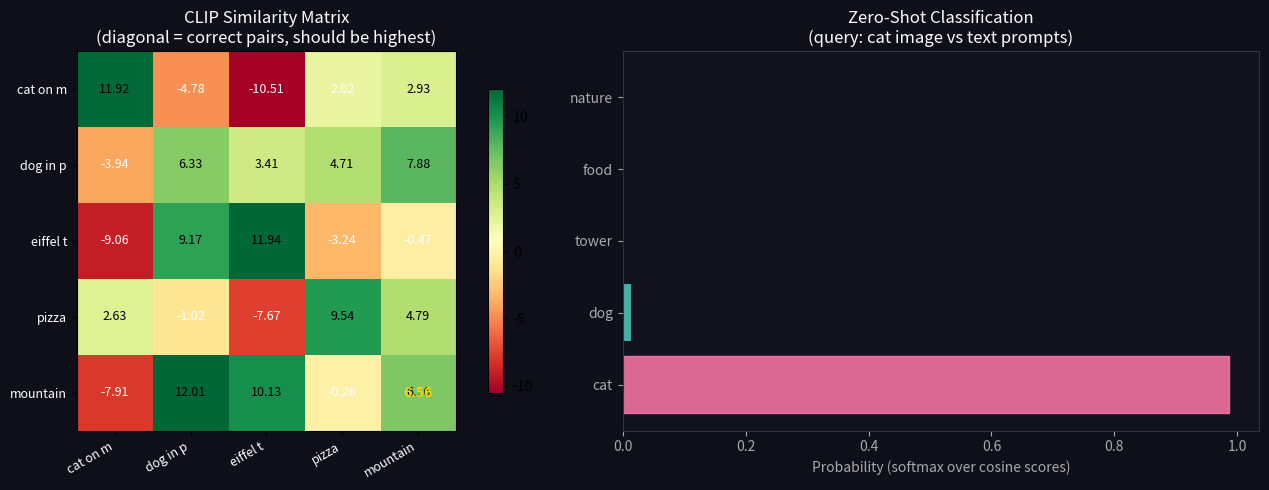

This chart was generated by the following Python code: (Note: this script raises an exception after producing the figure.)
import numpy as np, matplotlib.pyplot as plt
np.random.seed(42)

# ── Simulate CLIP contrastive training on a tiny batch ──
N = 5   # batch size
D = 8   # embedding dim

# Ground-truth matched pairs (on diagonal of similarity matrix)
image_captions = [
    ('cat on mat',      'A fluffy cat sitting on a colourful mat'),
    ('dog in park',     'A golden retriever running in a sunny park'),
    ('eiffel tower',    'The Eiffel Tower at night with lights'),
    ('pizza',           'A delicious margherita pizza on a wooden board'),
    ('mountain sunset', 'A dramatic sunset over a mountain range'),
]

# Simulate embeddings such that matched pairs are closer
def make_embeddings(N, D, noise=0.3):
    # Base concept vectors
    base = np.random.randn(N, D)
    base /= np.linalg.norm(base, axis=1, keepdims=True)
    # Image embeddings = base + noise
    v = base + np.random.randn(N, D) * noise
    v /= np.linalg.norm(v, axis=1, keepdims=True)
    # Text embeddings = base + noise (different noise, same base)
    u = base + np.random.randn(N, D) * noise
    u /= np.linalg.norm(u, axis=1, keepdims=True)
    return v, u

v, u = make_embeddings(N, D)
tau = 0.07   # temperature

# Compute similarity matrix  S[i,j] = cos(v_i, u_j) / tau
S = (v @ u.T) / tau
print('Similarity matrix S (N x N):')
labels = [x[0] for x in image_captions]
print(f'{"":12}', ' '.join(f'{l[:8]:>10}' for l in labels))
for i, row in enumerate(S):
    print(f'{labels[i][:12]:<12}', ' '.join(f'{v_:>10.3f}' for v_ in row))

# InfoNCE Loss
def softmax(x): return np.exp(x - x.max()) / np.exp(x - x.max()).sum()

def infonce_loss(S):
    N = S.shape[0]
    targets = np.arange(N)
    L_it = -np.mean([np.log(softmax(S[i,:])[i]) for i in range(N)])  # image->text
    L_ti = -np.mean([np.log(softmax(S[:,j])[j]) for j in range(N)])  # text->image
    return (L_it + L_ti) / 2

loss = infonce_loss(S)
print(f'\nInfoNCE Loss: {loss:.4f}')
print(f'(Lower is better; random baseline ~ log(N) = {np.log(N):.3f})')

# Visualise similarity matrix
fig, axes = plt.subplots(1, 2, figsize=(14, 5))
fig.patch.set_facecolor('#0f0f1a')

ax = axes[0]; ax.set_facecolor('#13131f')
im = ax.imshow(S, cmap='RdYlGn', vmin=S.min(), vmax=S.max())
short = [l[:8] for l in labels]
ax.set_xticks(range(N)); ax.set_xticklabels(short, color='white', rotation=30, ha='right', fontsize=9)
ax.set_yticks(range(N)); ax.set_yticklabels(short, color='white', fontsize=9)
ax.set_title('CLIP Similarity Matrix\n(diagonal = correct pairs, should be highest)', color='white')
for i in range(N):
    for j in range(N):
        c = 'black' if S[i,j] > S.mean() else 'white'
        ax.text(j, i, f'{S[i,j]:.2f}', ha='center', va='center', color=c, fontsize=9)
if i == j: ax.text(j, i, f'{S[i,j]:.2f}', ha='center', va='center', color='gold', fontsize=10, fontweight='bold')
plt.colorbar(im, ax=ax, shrink=0.8)

# Zero-shot classification demo
ax2 = axes[1]; ax2.set_facecolor('#13131f')
# Simulate: query image = cat, compare to 5 class prompts
classes = ['a photo of a cat', 'a photo of a dog', 'a photo of a tower', 'a photo of food', 'a photo of nature']
query_img_emb = v[0]   # cat image embedding
class_embs = np.random.randn(5, D) * 0.3
class_embs[0] += v[0]  # make cat class closest
class_embs /= np.linalg.norm(class_embs, axis=1, keepdims=True)
scores = class_embs @ query_img_emb
scores_softmax = np.exp(scores/tau) / np.exp(scores/tau).sum()
short_cls = [c.replace('a photo of a ','').replace('a photo of ','')[:12] for c in classes]
bars = ax2.barh(range(5), scores_softmax, color='#4ecdc4', alpha=0.85)
ax2.set_yticks(range(5)); ax2.set_yticklabels(short_cls, color='white')
ax2.set_xlabel('Probability (softmax over cosine scores)', color='#aaa')
ax2.set_title('Zero-Shot Classification\n(query: cat image vs text prompts)', color='white')
ax2.tick_params(colors='#aaa')
for sp in ax2.spines.values(): sp.set_color('#333')
bars[0].set_color('#fd79a8')   # highlight predicted class

plt.tight_layout()
plt.savefig('llm_basic/assets/05_clip.png', dpi=150, bbox_inches='tight', facecolor='#0f0f1a')
plt.show()
print('Zero-shot class scores:', dict(zip(short_cls, scores_softmax.round(3))))
